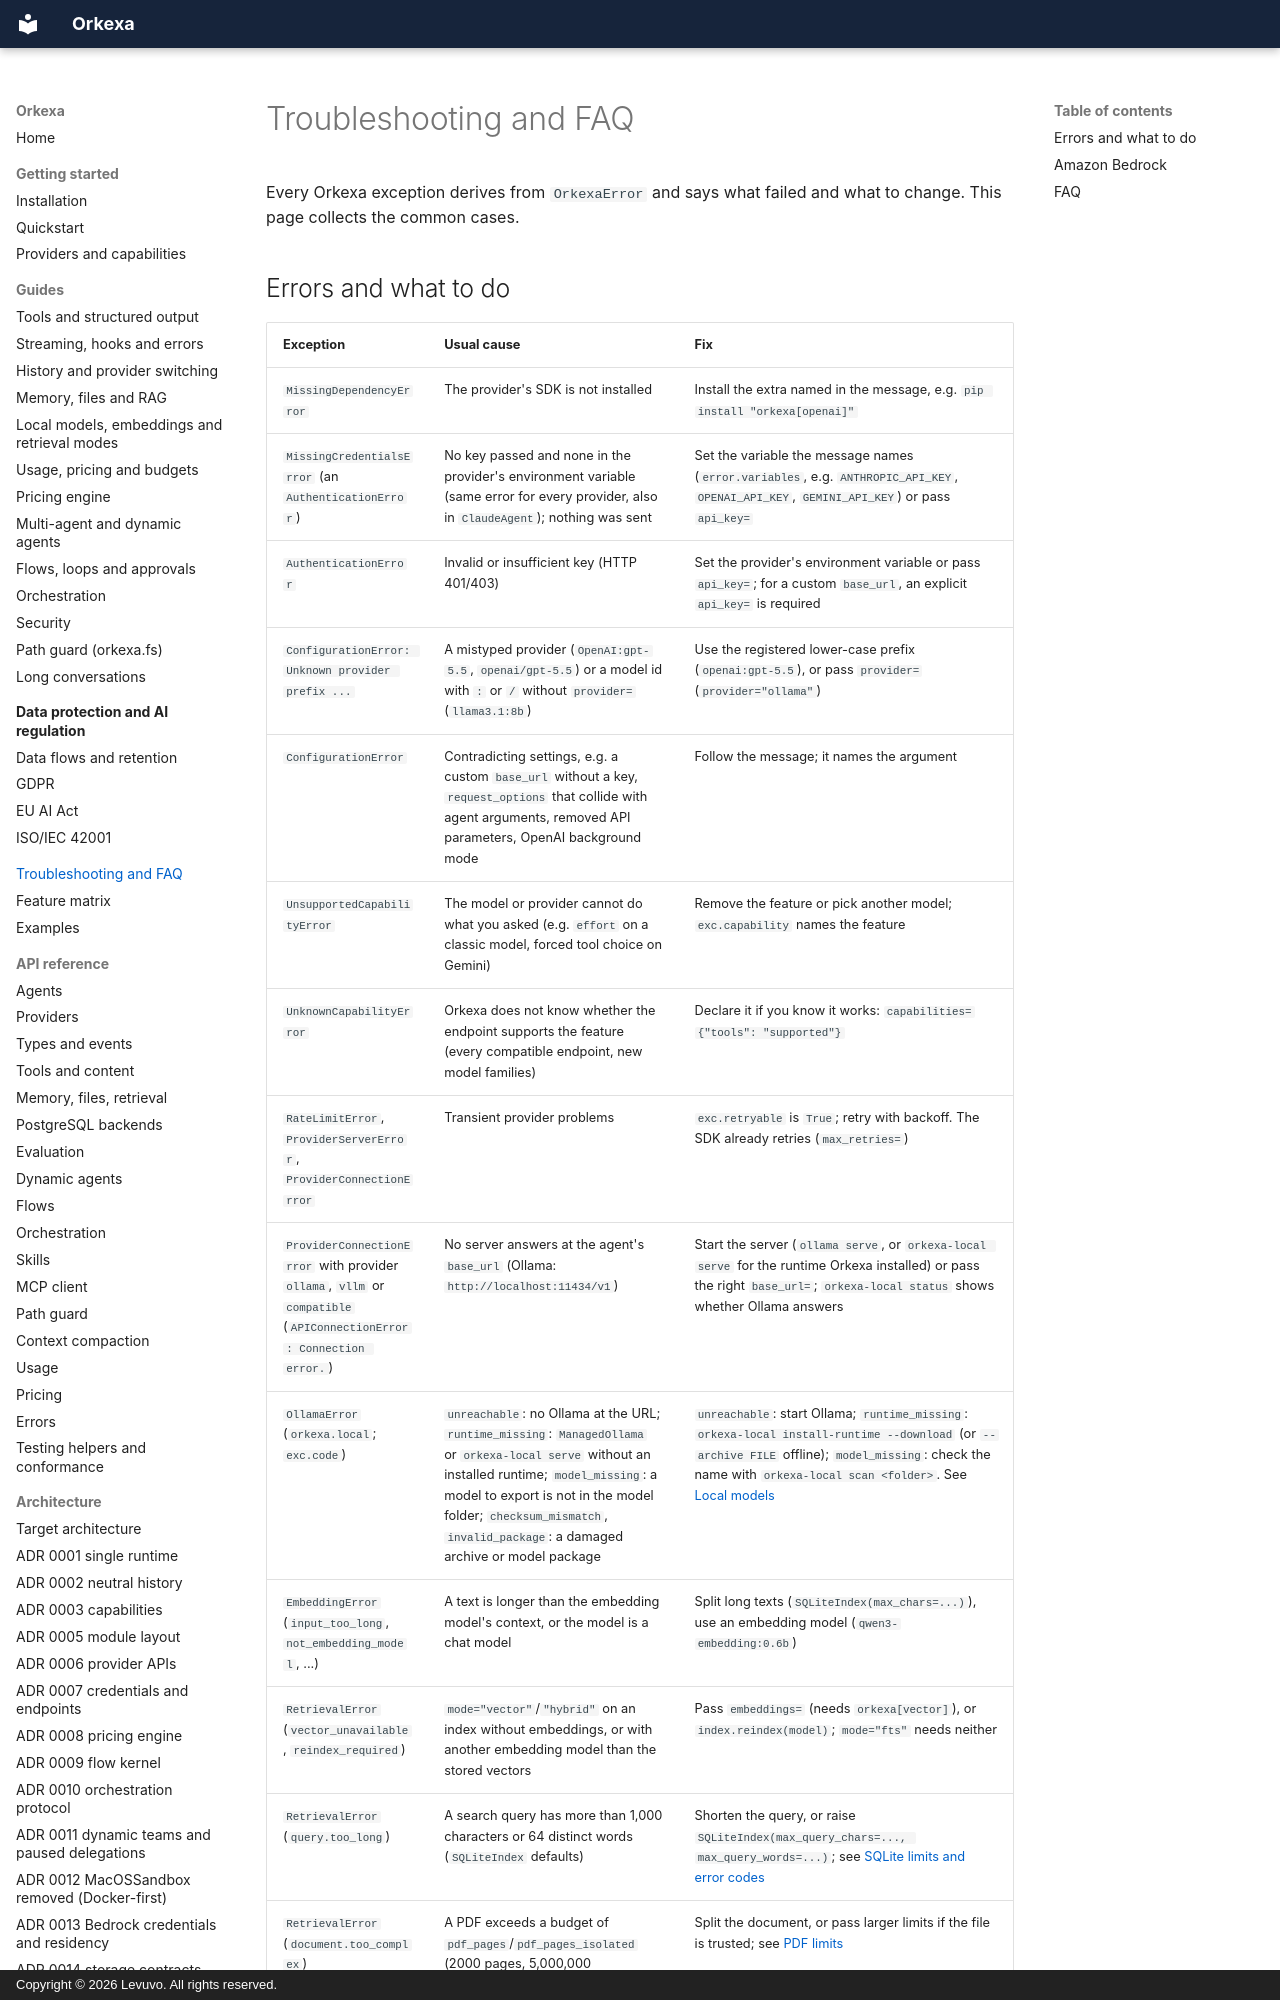

repository: peterkarlhuber/orkexa · page: troubleshooting/index.html · generator: mkdocs · copyright: Copyright © 2026 Levuvo. All rights reserved.

# Troubleshooting and FAQ

Every Orkexa exception derives from `OrkexaError` and says what failed and what to
change. This page collects the common cases.

## Errors and what to do

| Exception | Usual cause | Fix |
| --- | --- | --- |
| `MissingDependencyError` | The provider's SDK is not installed | Install the extra named in the message, e.g. `pip install "orkexa[openai]"` |
| `MissingCredentialsError` (an `AuthenticationError`) | No key passed and none in the provider's environment variable (same error for every provider, also in `ClaudeAgent`); nothing was sent | Set the variable the message names (`error.variables`, e.g. `ANTHROPIC_API_KEY`, `OPENAI_API_KEY`, `GEMINI_API_KEY`) or pass `api_key=` |
| `AuthenticationError` | Invalid or insufficient key (HTTP 401/403) | Set the provider's environment variable or pass `api_key=`; for a custom `base_url`, an explicit `api_key=` is required |
| `ConfigurationError: Unknown provider prefix ...` | A mistyped provider (`OpenAI:gpt-5.5`, `openai/gpt-5.5`) or a model id with `:` or `/` without `provider=` (`llama3.1:8b`) | Use the registered lower-case prefix (`openai:gpt-5.5`), or pass `provider=` (`provider="ollama"`) |
| `ConfigurationError` | Contradicting settings, e.g. a custom `base_url` without a key, `request_options` that collide with agent arguments, removed API parameters, OpenAI background mode | Follow the message; it names the argument |
| `UnsupportedCapabilityError` | The model or provider cannot do what you asked (e.g. `effort` on a classic model, forced tool choice on Gemini) | Remove the feature or pick another model; `exc.capability` names the feature |
| `UnknownCapabilityError` | Orkexa does not know whether the endpoint supports the feature (every compatible endpoint, new model families) | Declare it if you know it works: `capabilities={"tools": "supported"}` |
| `RateLimitError`, `ProviderServerError`, `ProviderConnectionError` | Transient provider problems | `exc.retryable` is `True`; retry with backoff. The SDK already retries (`max_retries=`) |
| `ProviderConnectionError` with provider `ollama`, `vllm` or `compatible` (`APIConnectionError: Connection error.`) | No server answers at the agent's `base_url` (Ollama: `http://localhost:11434/v1`) | Start the server (`ollama serve`, or `orkexa-local serve` for the runtime Orkexa installed) or pass the right `base_url=`; `orkexa-local status` shows whether Ollama answers |
| `OllamaError` (`orkexa.local`; `exc.code`) | `unreachable`: no Ollama at the URL; `runtime_missing`: `ManagedOllama` or `orkexa-local serve` without an installed runtime; `model_missing`: a model to export is not in the model folder; `checksum_mismatch`, `invalid_package`: a damaged archive or model package | `unreachable`: start Ollama; `runtime_missing`: `orkexa-local install-runtime --download` (or `--archive FILE` offline); `model_missing`: check the name with `orkexa-local scan <folder>`. See [Local models](guides/local-models.md) |
| `EmbeddingError` (`input_too_long`, `not_embedding_model`, ...) | A text is longer than the embedding model's context, or the model is a chat model | Split long texts (`SQLiteIndex(max_chars=...)`), use an embedding model (`qwen3-embedding:0.6b`) |
| `RetrievalError` (`vector_unavailable`, `reindex_required`) | `mode="vector"`/`"hybrid"` on an index without embeddings, or with another embedding model than the stored vectors | Pass `embeddings=` (needs `orkexa[vector]`), or `index.reindex(model)`; `mode="fts"` needs neither |
| `RetrievalError` (`query.too_long`) | A search query has more than 1,000 characters or 64 distinct words (`SQLiteIndex` defaults) | Shorten the query, or raise `SQLiteIndex(max_query_chars=..., max_query_words=...)`; see [SQLite limits and error codes](guides/memory-files-rag.md#sqlite-limits-and-error-codes) |
| `RetrievalError` (`document.too_complex`) | A PDF exceeds a budget of `pdf_pages`/`pdf_pages_isolated` (2000 pages, 5,000,000 characters, 30 seconds, 512 MiB on Linux); `exc.reason` names it | Split the document, or pass larger limits if the file is trusted; see [PDF limits](guides/memory-files-rag.md#pdf-limits) |
| `RetrievalError` (`vector.dimension`) | The embedding model returned a query vector of another length than the stored vectors | Fix the model's configuration, or `index.reindex(model)` for a new model |
| `RetrievalError` (`storage.symlink`, `s
